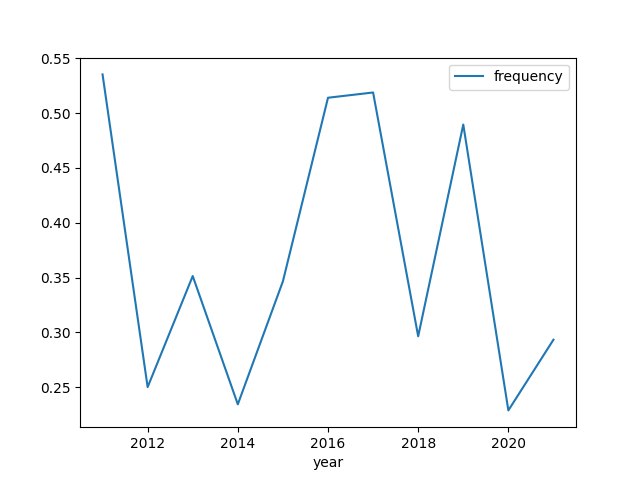

Values plotted in this chart, from the file beside it:
year, frequency
2011, 0.5353
2012, 0.2501
2013, 0.3514
2014, 0.2344
2015, 0.3466
2016, 0.514
2017, 0.5188
2018, 0.2964
2019, 0.4895
2020, 0.2288
2021, 0.2933
